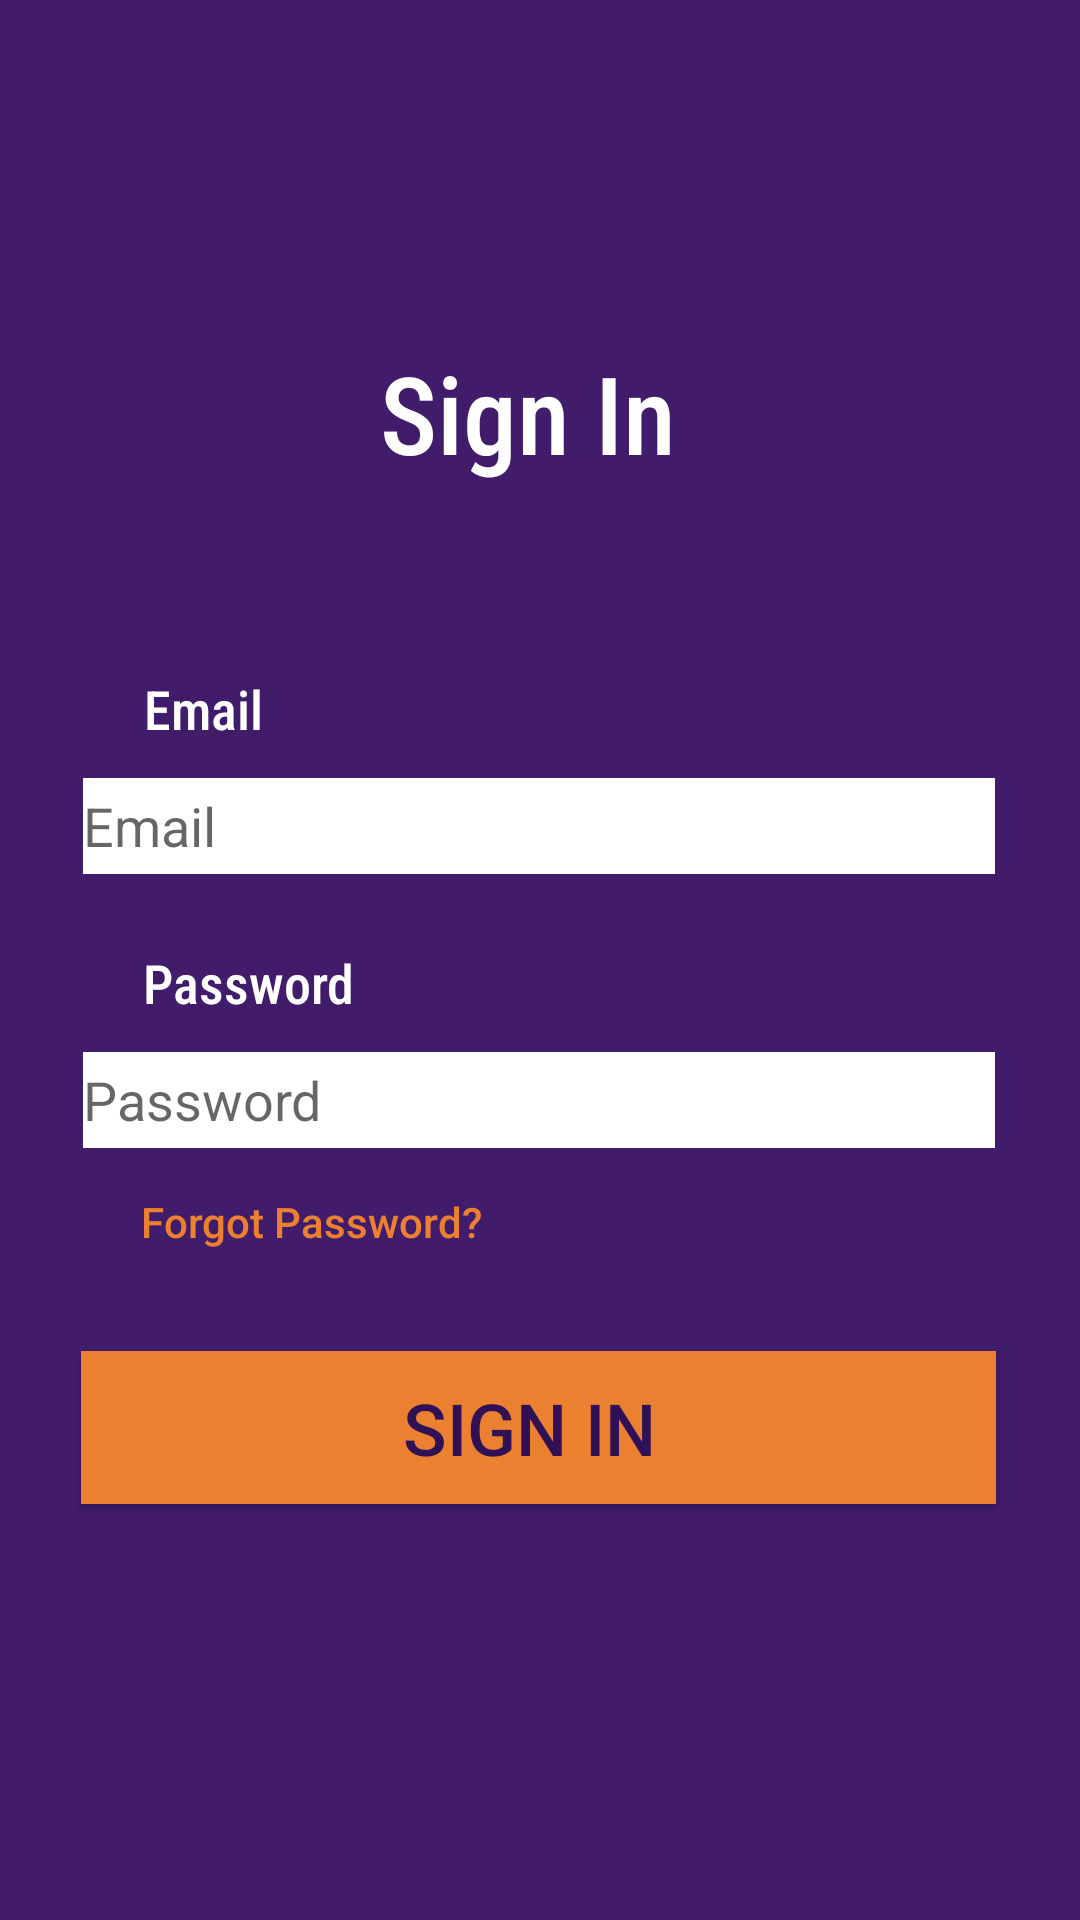

Reconstruct the res/layout file that produces this screen, plus the resources it refers to.
<!-- AndroidManifest.xml: application theme AppTheme -->
<!-- res/layout/activity_signin.xml -->
<?xml version="1.0" encoding="utf-8"?>
<android.support.constraint.ConstraintLayout
    xmlns:android="http://schemas.android.com/apk/res/android"
    xmlns:app="http://schemas.android.com/apk/res-auto"
    xmlns:tools="http://schemas.android.com/tools"
    android:layout_width="match_parent"
    android:layout_height="match_parent">

    <TextView
        android:id="@+id/textView11"
        android:layout_width="wrap_content"
        android:layout_height="wrap_content"
        android:layout_marginStart="8dp"
        android:layout_marginTop="8dp"
        android:layout_marginEnd="8dp"
        android:layout_marginBottom="8dp"
        android:fontFamily="sans-serif-condensed-medium"
        android:text="Sign In "
        android:textColor="#FFFFFF"
        android:textSize="36sp"
        app:layout_constraintBottom_toBottomOf="parent"
        app:layout_constraintEnd_toEndOf="parent"
        app:layout_constraintStart_toStartOf="parent"
        app:layout_constraintTop_toTopOf="parent"
        app:layout_constraintVertical_bias="0.183" />

    <EditText
        android:id="@+id/email"
        android:layout_width="304dp"
        android:layout_height="32dp"
        android:layout_marginStart="8dp"
        android:layout_marginTop="8dp"
        android:layout_marginEnd="8dp"
        android:layout_marginBottom="8dp"
        android:background="#FFFFFF"
        android:ems="10"
        android:hint="Email "
        android:inputType="textEmailAddress"
        android:textColor="#311156"
        app:layout_constraintBottom_toBottomOf="parent"
        app:layout_constraintEnd_toEndOf="parent"
        app:layout_constraintHorizontal_bias="0.494"
        app:layout_constraintStart_toStartOf="parent"
        app:layout_constraintTop_toBottomOf="@+id/textView12"
        app:layout_constraintVertical_bias="0.009" />

    <EditText
        android:id="@+id/password"
        android:layout_width="304dp"
        android:layout_height="32dp"
        android:layout_marginStart="8dp"
        android:layout_marginTop="8dp"
        android:layout_marginEnd="8dp"
        android:layout_marginBottom="8dp"
        android:background="#FFFFFF"
        android:ems="10"
        android:hint="Password"
        android:inputType="textPassword"
        android:textColor="#311156"
        app:layout_constraintBottom_toBottomOf="parent"
        app:layout_constraintEnd_toEndOf="parent"
        app:layout_constraintHorizontal_bias="0.494"
        app:layout_constraintStart_toStartOf="parent"
        app:layout_constraintTop_toBottomOf="@+id/textView13"
        app:layout_constraintVertical_bias="0.012" />

    <TextView
        android:id="@+id/textView12"
        android:layout_width="wrap_content"
        android:layout_height="wrap_content"
        android:layout_marginStart="8dp"
        android:layout_marginTop="32dp"
        android:layout_marginEnd="8dp"
        android:layout_marginBottom="8dp"
        android:fontFamily="sans-serif-condensed-medium"
        android:text="Email "
        android:textColor="#FFFFFF"
        android:textSize="18sp"
        app:layout_constraintBottom_toBottomOf="parent"
        app:layout_constraintEnd_toEndOf="parent"
        app:layout_constraintHorizontal_bias="0.133"
        app:layout_constraintStart_toStartOf="parent"
        app:layout_constraintTop_toBottomOf="@+id/textView11"
        app:layout_constraintVertical_bias="0.073" />

    <TextView
        android:id="@+id/textView13"
        android:layout_width="wrap_content"
        android:layout_height="wrap_content"
        android:layout_marginStart="8dp"
        android:layout_marginTop="8dp"
        android:layout_marginEnd="8dp"
        android:layout_marginBottom="8dp"
        android:fontFamily="sans-serif-condensed-medium"
        android:text="Password"
        android:textColor="#FFFFFF"
        android:textSize="18sp"
        app:layout_constraintBottom_toBottomOf="parent"
        app:layout_constraintEnd_toEndOf="parent"
        app:layout_constraintHorizontal_bias="0.145"
        app:layout_constraintStart_toStartOf="parent"
        app:layout_constraintTop_toBottomOf="@+id/email"
        app:layout_constraintVertical_bias="0.052" />

    <Button
        android:id="@+id/signinbutton"
        android:layout_width="305dp"
        android:layout_height="51dp"
        android:layout_marginStart="8dp"
        android:layout_marginTop="8dp"
        android:layout_marginEnd="8dp"
        android:layout_marginBottom="8dp"
        android:background="#EB8031"
        android:text="Sign In "
        android:textColor="#311156"
        android:textSize="24sp"
        app:layout_constraintBottom_toBottomOf="parent"
        app:layout_constraintEnd_toEndOf="parent"
        app:layout_constraintHorizontal_bias="0.488"
        app:layout_constraintStart_toStartOf="parent"
        app:layout_constraintTop_toBottomOf="@+id/password"
        app:layout_constraintVertical_bias="0.314" />

    <Button
        android:id="@+id/forgotpasswordbutton"
        style="@style/Widget.AppCompat.Button.Borderless"
        android:layout_width="139dp"
        android:layout_height="33dp"
        android:layout_marginStart="8dp"
        android:layout_marginTop="8dp"
        android:layout_marginEnd="8dp"
        android:layout_marginBottom="8dp"
        android:background="#411C6B"
        android:backgroundTint="#411C6B"
        android:fontFamily="sans-serif-medium"
        android:text="Forgot Password?"
        android:textAppearance="@style/TextAppearance.AppCompat.Body1"
        android:textColor="#EB8031"
        app:layout_constraintBottom_toBottomOf="parent"
        app:layout_constraintEnd_toEndOf="parent"
        app:layout_constraintHorizontal_bias="0.128"
        app:layout_constraintStart_toStartOf="parent"
        app:layout_constraintTop_toBottomOf="@+id/password"
        app:layout_constraintVertical_bias="0.0" />
</android.support.constraint.ConstraintLayout>
<!-- resources referenced by this layout -->
<resources>
  <style name="AppTheme" parent="Theme.AppCompat.Light.DarkActionBar">
          
          <item name="colorPrimary">@color/colorPrimaryDark</item>
          <item name="colorPrimaryDark">@color/colorPrimaryDark</item>
          <item name="colorAccent">@color/colorAccent</item>
          <item name="android:windowBackground">@color/colorPrimary</item>
          <item name="android:actionMenuTextColor">@color/white</item>
          <item name="android:titleTextColor">@color/white</item>
      </style>
  <color name="colorPrimaryDark">#281143</color>
  <color name="colorAccent">#F57F09</color>
  <color name="colorPrimary">#411C6B</color>
  <color name="white">#FFFFFF</color>
</resources>
